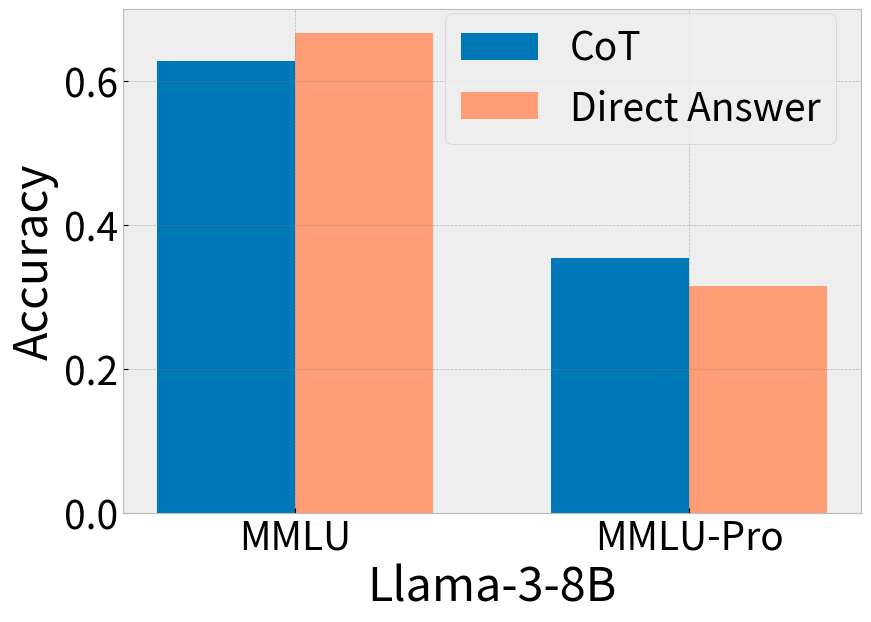

Python code for this plot:
import matplotlib.pyplot as plt
import numpy as np

# 设置风格和更大的字体
plt.style.use('bmh')
plt.rcParams.update({'font.size': 28, 'figure.dpi': 120})

tasks = ['MMLU', 'MMLU-Pro']
cot_scores = np.array([0.6272, 0.3536])
non_cot_scores = np.array([0.666, 0.3154])

bar_width = 0.35
index = np.arange(len(tasks))

fig, ax = plt.subplots(figsize=(9, 6))
bar1 = ax.bar(index - bar_width / 2, cot_scores, bar_width, label='CoT', color='#0077b6')
bar2 = ax.bar(index + bar_width / 2, non_cot_scores, bar_width, label='Direct Answer', color='#ff9d76')

# # 在柱子上添加数值标签
# for rect in bar1 + bar2:
#     height = rect.get_height()
#     ax.text(rect.get_x() + rect.get_width() / 2.0, height, f'{height:.3f}', ha='center', va='bottom')
plt.subplots_adjust(left=0.17, right=0.99, top=0.99, bottom=0.15)
ax.set_xlabel('Llama-3-8B')
ax.set_ylabel('Accuracy')
ax.set_xticks(index)
ax.set_xticklabels(tasks, rotation=0)
# ax.legend()
ax.legend(loc='best', bbox_to_anchor=(0.41, 1.03))

ax.grid(True, linestyle='--', which='major', color='gray', alpha=0.5)

# plt.show()
plt.savefig("llama-3-8b.png", dpi=300)
